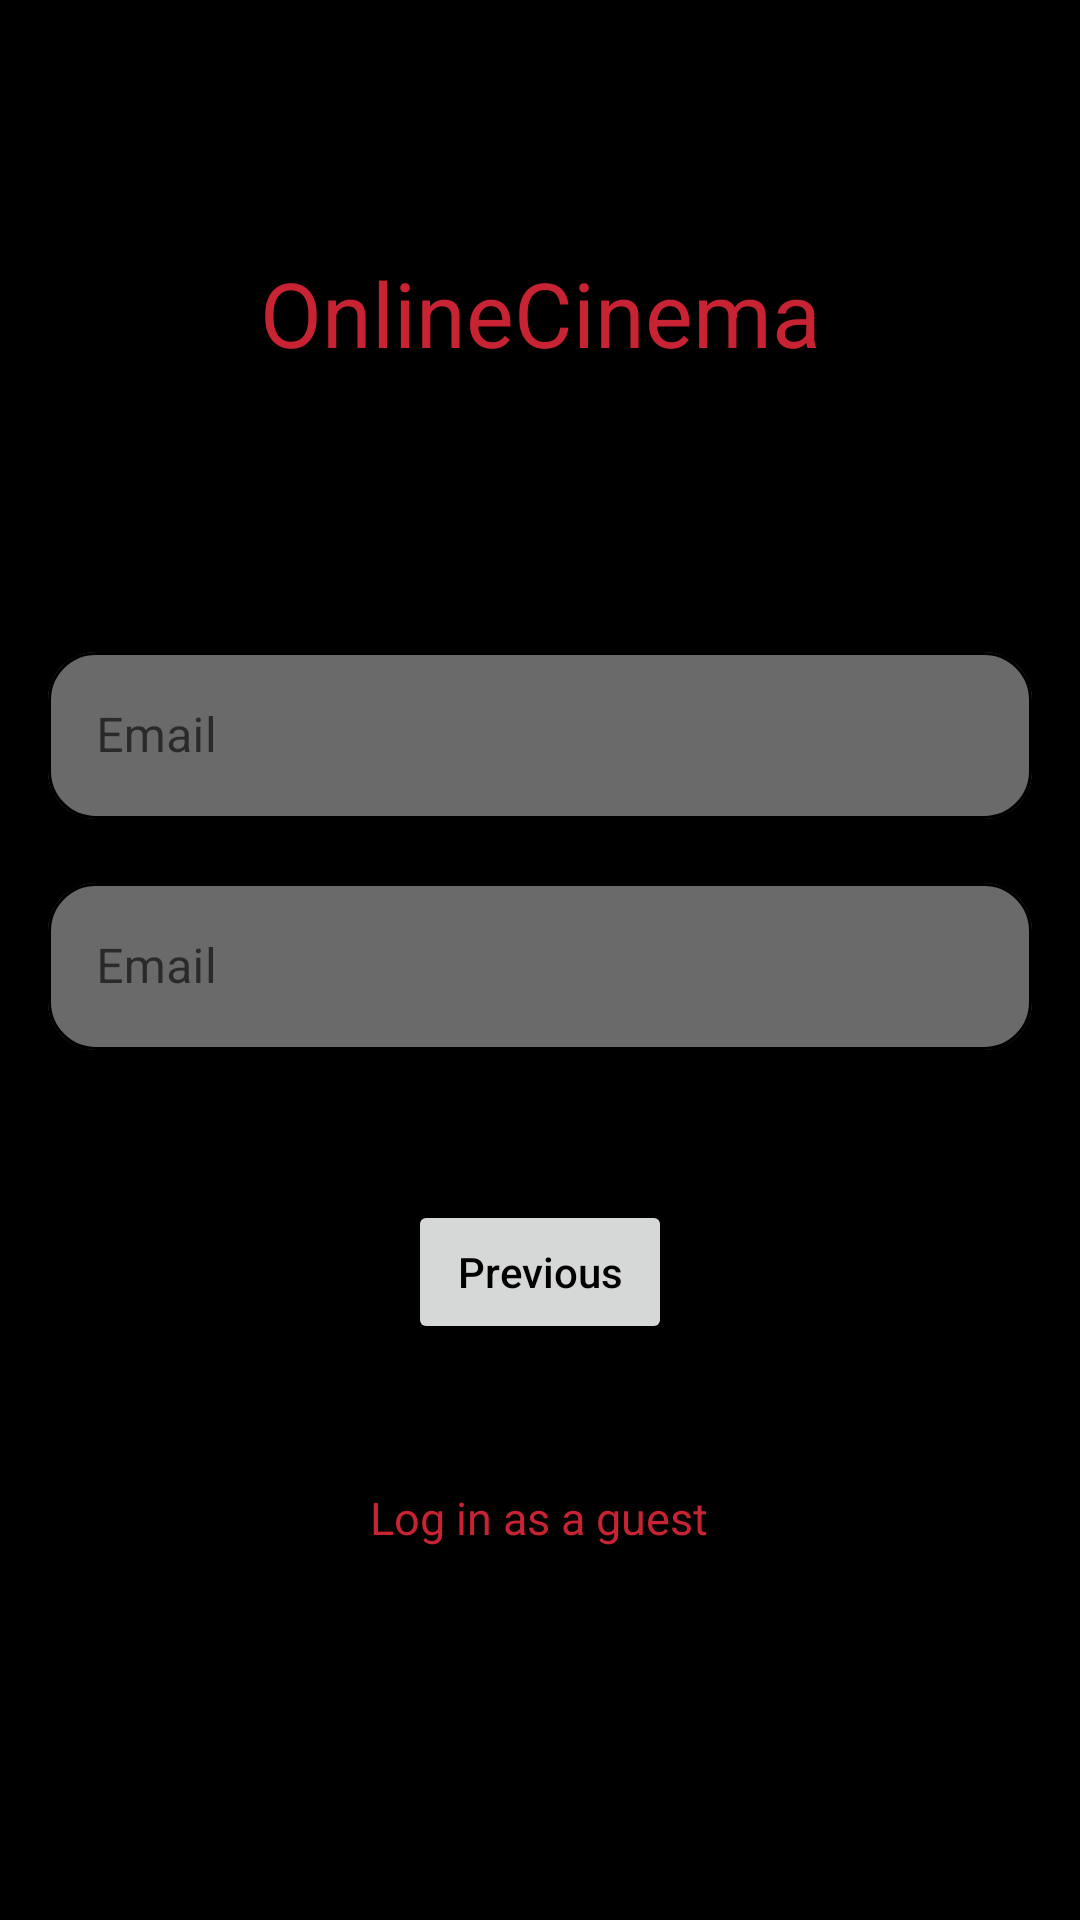

Write the Android layout XML for this screen, with the resource values it uses.
<!-- AndroidManifest.xml: application theme Theme.OnlineCinema -->
<!-- res/layout/fragment_log_in.xml -->
<?xml version="1.0" encoding="utf-8"?>
<androidx.constraintlayout.widget.ConstraintLayout xmlns:android="http://schemas.android.com/apk/res/android"
    xmlns:app="http://schemas.android.com/apk/res-auto"
    xmlns:tools="http://schemas.android.com/tools"
    android:layout_width="match_parent"
    android:layout_height="match_parent"
    android:background="@color/black">

    <TextView
        android:id="@+id/tvGuest"
        android:layout_width="wrap_content"
        android:layout_height="wrap_content"
        android:layout_marginBottom="124dp"
        android:text="@string/guest"
        android:textColor="@color/primary"
        android:textSize="15sp"
        app:layout_constraintBottom_toBottomOf="parent"
        app:layout_constraintEnd_toEndOf="parent"
        app:layout_constraintHorizontal_bias="0.498"
        app:layout_constraintStart_toStartOf="parent" />

    <com.google.android.material.textfield.TextInputLayout
        style="@style/Widget.MaterialComponents.TextInputLayout.OutlinedBox"
        android:id="@+id/tiEmail"
        android:layout_width="match_parent"
        android:layout_height="wrap_content"
        android:layout_marginHorizontal="16dp"
        android:layout_marginTop="212dp"
        android:hint="@string/email_hint"
        app:boxBackgroundColor="@color/description_text_color"
        app:boxCornerRadiusBottomEnd="@dimen/default_card_corner_radius"
        app:boxCornerRadiusBottomStart="@dimen/default_card_corner_radius"
        app:boxCornerRadiusTopEnd="@dimen/default_card_corner_radius"
        app:boxCornerRadiusTopStart="@dimen/default_card_corner_radius"
        app:boxStrokeColor="@color/selector_edit_fields"
        app:boxStrokeWidth="1dp"
        app:hintTextColor="@color/primary"
        app:layout_constraintEnd_toEndOf="parent"
        app:layout_constraintHorizontal_bias="0.0"
        app:layout_constraintStart_toStartOf="parent"
        app:layout_constraintTop_toTopOf="parent">

        <com.google.android.material.textfield.TextInputEditText
            android:id="@+id/etEmail"
            android:layout_width="match_parent"
            android:layout_height="wrap_content"
            android:inputType="text" />


    </com.google.android.material.textfield.TextInputLayout>

    <com.google.android.material.textfield.TextInputLayout
        style="@style/Widget.MaterialComponents.TextInputLayout.OutlinedBox"
        android:id="@+id/tiPass"
        android:layout_width="match_parent"
        android:layout_height="wrap_content"
        android:layout_marginHorizontal="16dp"
        android:hint="@string/email_hint"
        app:boxBackgroundColor="@color/description_text_color"
        app:boxCornerRadiusBottomEnd="@dimen/default_card_corner_radius"
        app:boxCornerRadiusBottomStart="@dimen/default_card_corner_radius"
        app:boxCornerRadiusTopEnd="@dimen/default_card_corner_radius"
        app:boxCornerRadiusTopStart="@dimen/default_card_corner_radius"
        app:boxStrokeColor="@color/selector_edit_fields"
        app:boxStrokeWidth="1dp"
        app:hintTextColor="@color/primary"
        android:layout_marginTop="@dimen/default_margin"
        app:layout_constraintEnd_toEndOf="parent"
        app:layout_constraintHorizontal_bias="1.0"
        app:layout_constraintStart_toStartOf="parent"
        app:layout_constraintTop_toBottomOf="@+id/tiEmail">

        <com.google.android.material.textfield.TextInputEditText
            android:id="@+id/etPass"
            android:layout_width="match_parent"
            android:layout_height="wrap_content"
            android:inputType="textPassword" />


    </com.google.android.material.textfield.TextInputLayout>

    <Button
        android:id="@+id/bLogIn"
        android:layout_width="wrap_content"
        android:layout_height="wrap_content"
        android:layout_marginBottom="192dp"
        android:text="@string/previous"
        android:textAllCaps="false"
        android:textColor="@color/black"
        app:layout_constraintBottom_toBottomOf="parent"
        app:layout_constraintEnd_toEndOf="parent"
        app:layout_constraintStart_toStartOf="parent" />

    <TextView
        android:id="@+id/textView"
        android:layout_width="wrap_content"
        android:layout_height="wrap_content"
        android:layout_marginTop="84dp"
        android:text="OnlineCinema"
        android:textColor="@color/primary"
        android:textSize="30sp"
        app:layout_constraintEnd_toEndOf="parent"
        app:layout_constraintStart_toStartOf="parent"
        app:layout_constraintTop_toTopOf="parent" />
</androidx.constraintlayout.widget.ConstraintLayout>
<!-- resources referenced by this layout -->
<resources>
  <color name="black">#FF000000</color>
  <color name="description_text_color">#6A6A6A</color>
  <color name="primary">#c82333</color>
  <dimen name="default_card_corner_radius">16dp</dimen>
  <dimen name="default_margin">16dp</dimen>
  <string name="email_hint">Email</string>
  <string name="guest">Log in as a guest</string>
  <string name="previous">Previous</string>
  <style name="Theme.OnlineCinema" parent="Theme.MaterialComponents.Light.NoActionBar">
          
          <item name="colorPrimary">@color/primary</item>
          <item name="colorPrimaryVariant">@color/purple_700</item>
          <item name="colorOnPrimary">@color/purple_200</item>
          
          <item name="colorSecondary">@color/primary</item>
          <item name="colorSecondaryVariant">@color/primary</item>
          <item name="colorOnSecondary">@color/black</item>
          <item name="colorControlHighlight">@color/primary</item>
          
          <item name="android:statusBarColor" tools:targetApi="l">@color/black</item>
          
      </style>
  <color name="purple_700">#FF3700B3</color>
  <color name="purple_200">#FFBB86FC</color>
</resources>
